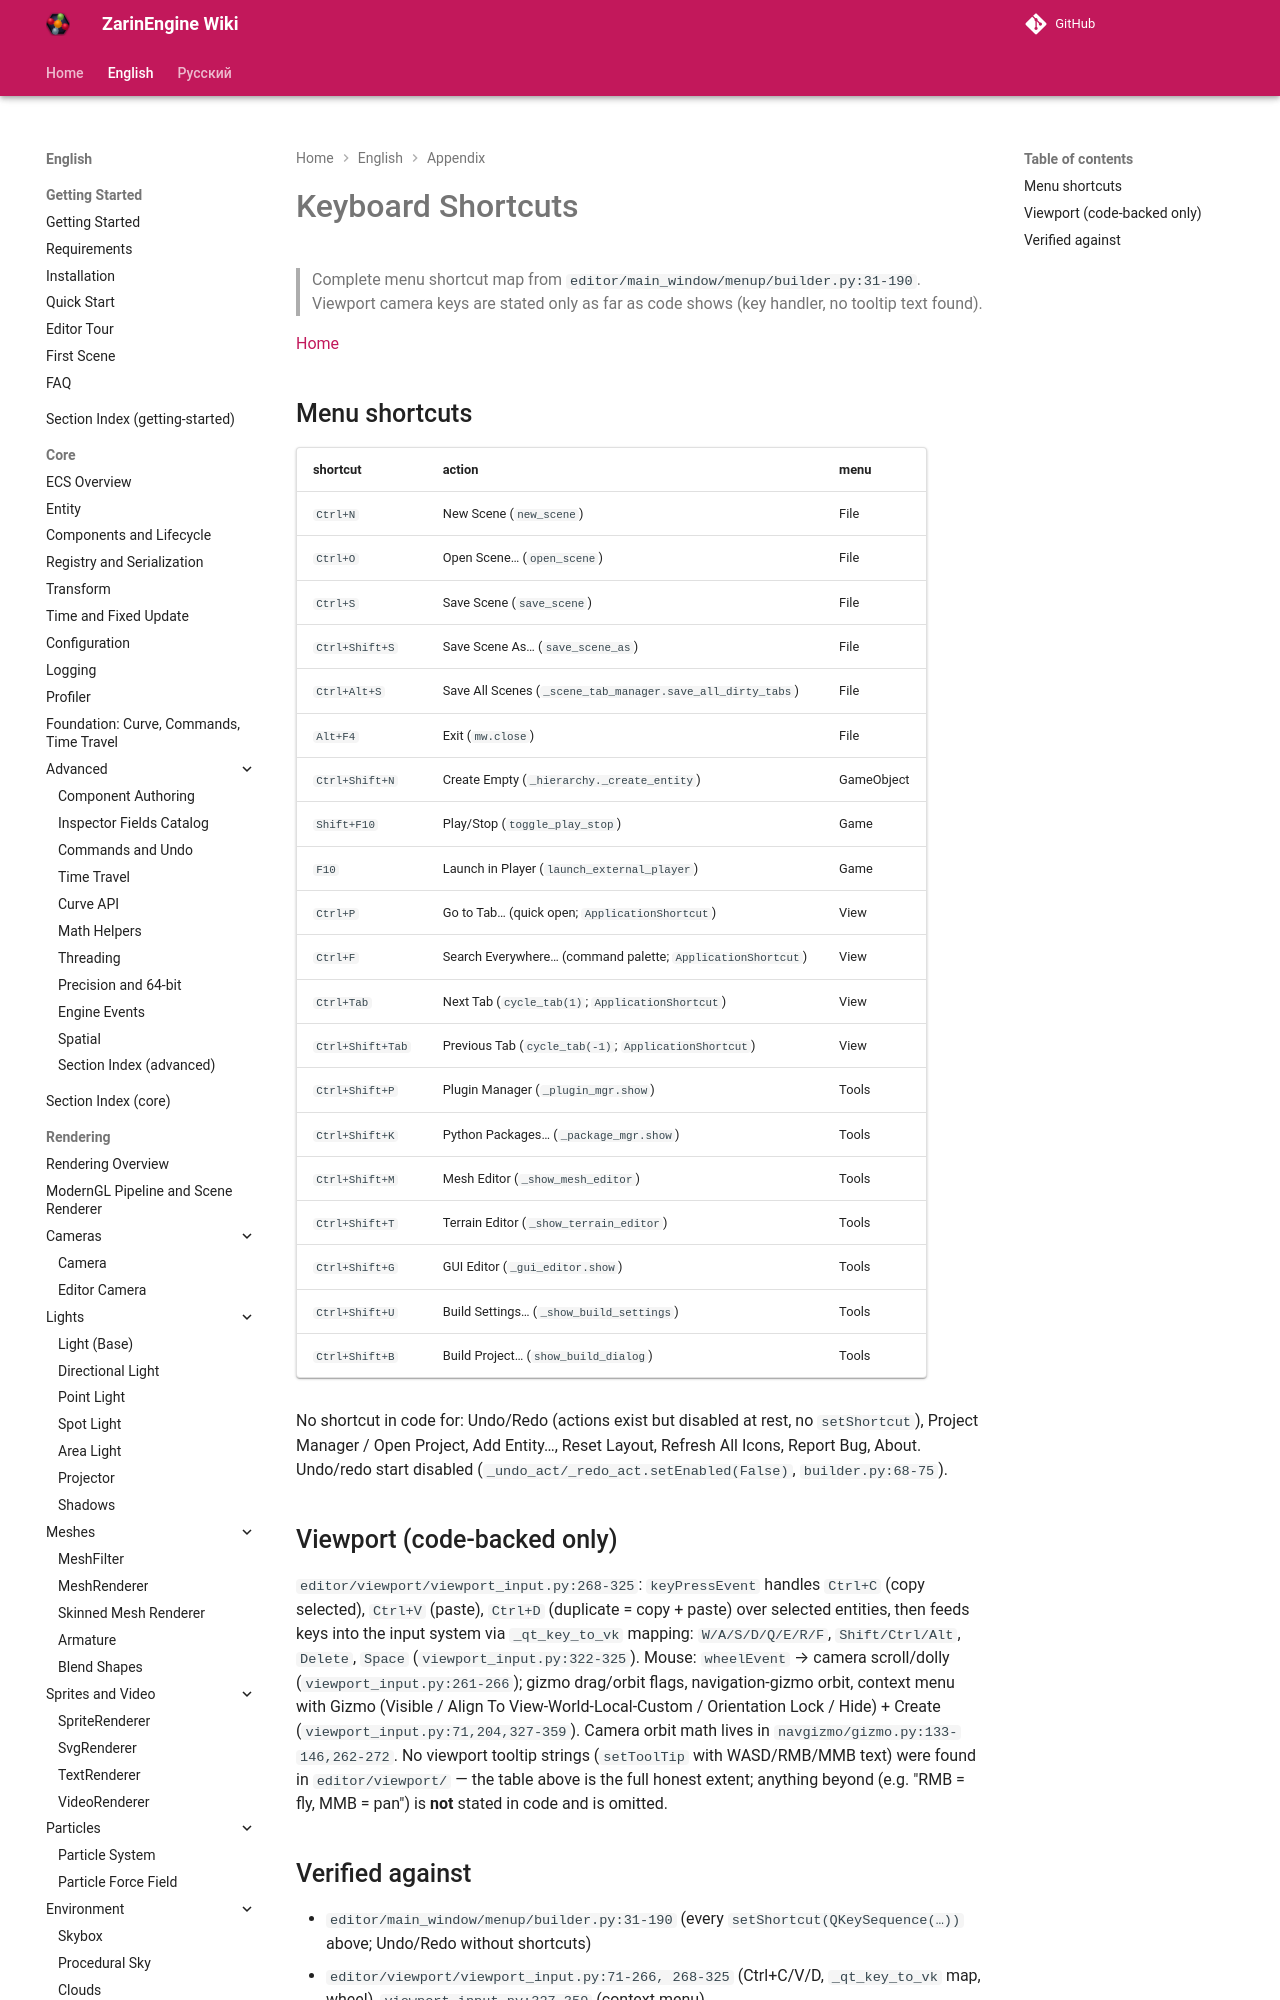

repository: EgorKonstrukt/ZarinEngineWiki · page: en/appendix/keyboard-shortcuts/index.html · generator: mkdocs

# Keyboard Shortcuts

> Complete menu shortcut map from `editor/main_window/menup/builder.py:31-190`. Viewport camera keys are stated only as far as code shows (key handler, no tooltip text found).

[Home](../../index.md)
